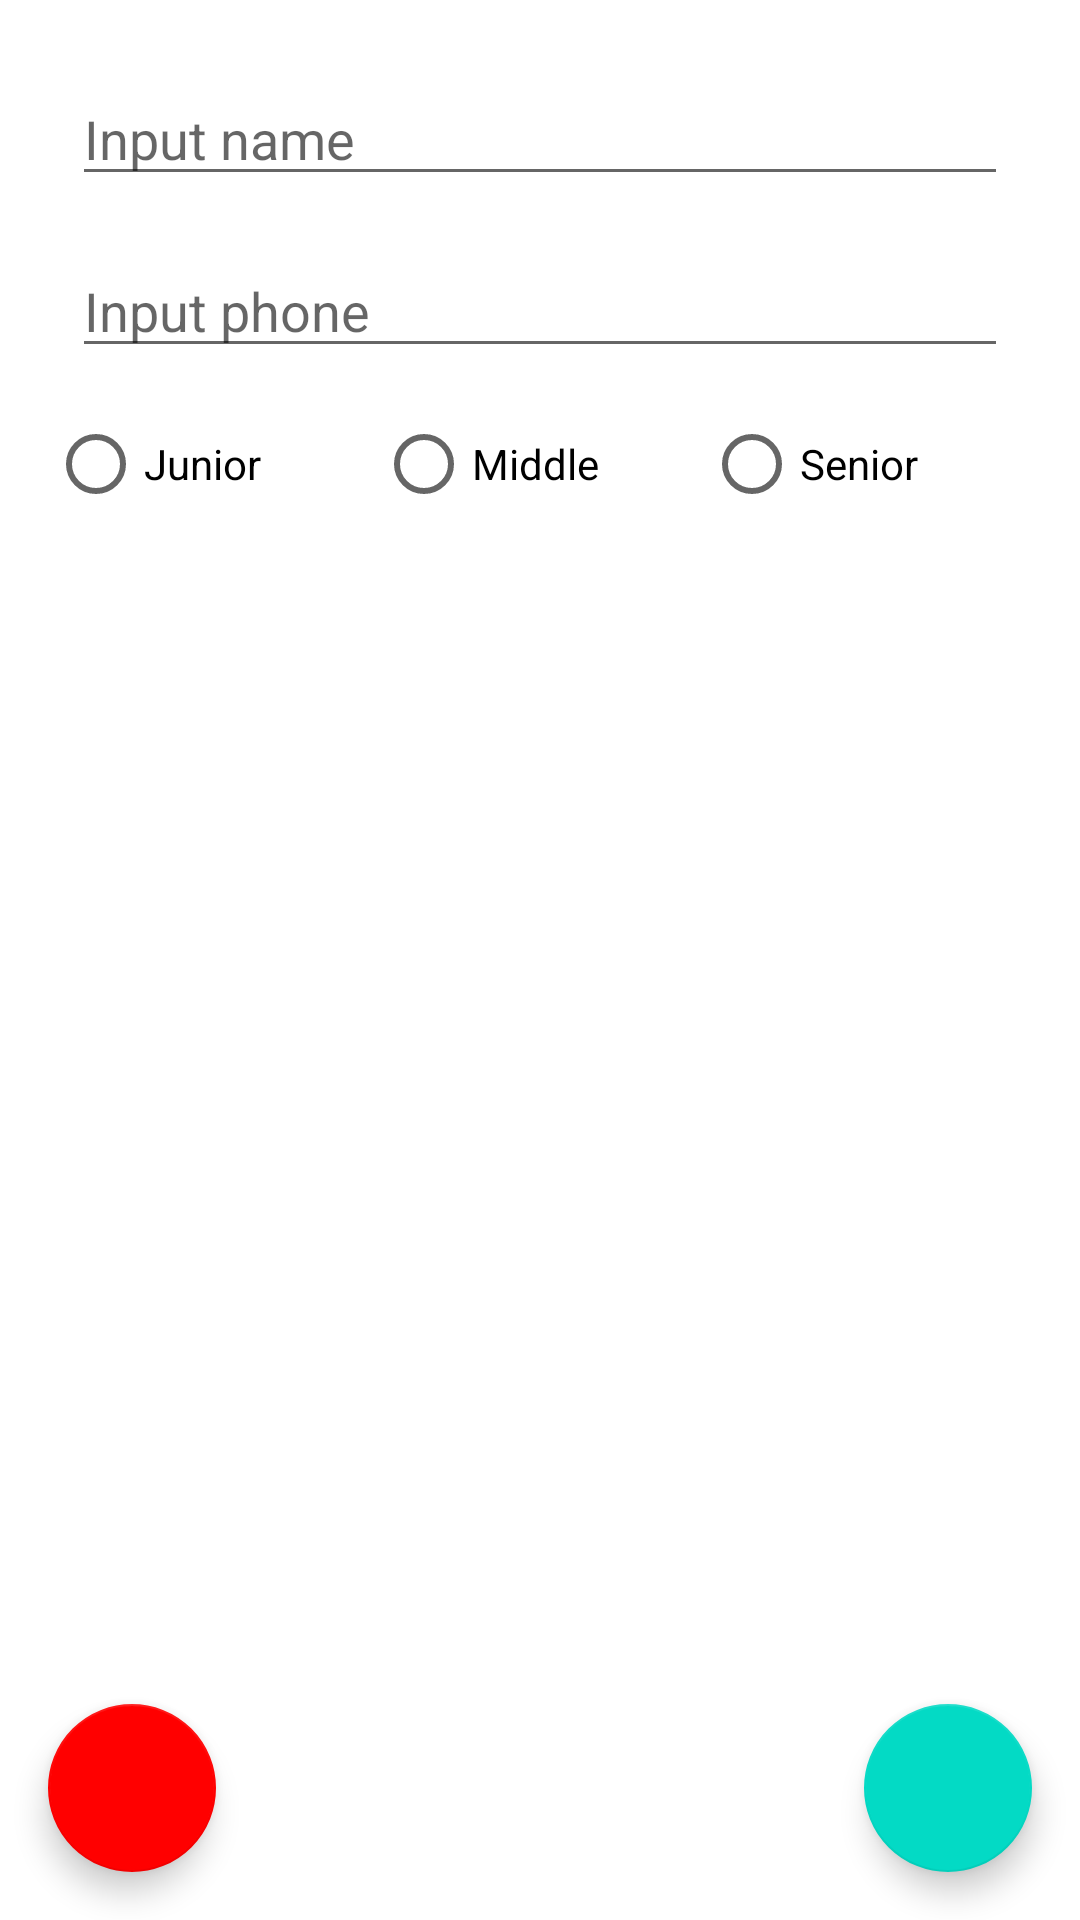

Here is an Android app screen rendered from its layout file. Give the layout XML and the strings, colors and styles it references.
<!-- AndroidManifest.xml: application theme Theme.HomeWorkKrivetsky -->
<!-- res/layout/activity_main.xml -->
<?xml version="1.0" encoding="utf-8"?>
<FrameLayout xmlns:android="http://schemas.android.com/apk/res/android"
    xmlns:app="http://schemas.android.com/apk/res-auto"
    xmlns:tools="http://schemas.android.com/tools"
    android:layout_width="match_parent"
    android:layout_height="match_parent"
    android:clipToPadding="false"
    android:padding="16dp"
    tools:context=".MainActivity">

    <LinearLayout
        android:layout_width="match_parent"
        android:layout_height="wrap_content"
        android:orientation="vertical">

        <EditText
            android:id="@+id/inputName"
            android:layout_width="match_parent"
            android:layout_height="wrap_content"
            android:layout_margin="8dp"
            android:hint="@string/inputname"
            android:inputType="textPersonName" />

        <EditText
            android:id="@+id/inputPhone"
            android:layout_width="match_parent"
            android:layout_height="wrap_content"
            android:layout_margin="8dp"
            android:hint="@string/inputphone"
            android:inputType="phone" />

        <RadioGroup
            android:id="@+id/radioGroup"
            android:layout_width="match_parent"
            android:layout_height="wrap_content"
            android:orientation="horizontal">

            <RadioButton
                android:id="@+id/radio_j"
                android:layout_width="match_parent"
                android:layout_height="wrap_content"
                android:layout_weight="1"
                android:checked="false"
                android:text="Junior" />

            <RadioButton
                android:id="@+id/radio_m"
                android:layout_width="match_parent"
                android:layout_height="wrap_content"
                android:layout_weight="1"
                android:checked="false"
                android:text="Middle" />

            <RadioButton
                android:id="@+id/radio_s"
                android:layout_width="match_parent"
                android:layout_height="wrap_content"
                android:layout_weight="1"
                android:checked="false"
                android:text="Senior" />
        </RadioGroup>

        <ScrollView
            android:layout_width="match_parent"
            android:layout_height="wrap_content">

            
            <LinearLayout
                android:id="@+id/container"
                android:layout_width="match_parent"
                android:layout_height="wrap_content"
                android:orientation="vertical" />

        </ScrollView>
    </LinearLayout>

    <com.google.android.material.floatingactionbutton.FloatingActionButton
        android:id="@+id/addContact"
        android:layout_width="wrap_content"
        android:layout_height="wrap_content"
        android:layout_gravity="bottom|end"
        android:src="@drawable/ic_add" />

    <com.google.android.material.floatingactionbutton.FloatingActionButton
        android:id="@+id/addSection"
        android:layout_width="wrap_content"
        android:layout_height="wrap_content"
        android:layout_gravity="bottom|start"
        android:src="@drawable/ic_add"
        app:backgroundTint="#f00" />

</FrameLayout>
<!-- resources referenced by this layout -->
<resources>
  <string name="inputname">Input name</string>
  <string name="inputphone">Input phone</string>
  <style name="Theme.HomeWorkKrivetsky" parent="Theme.MaterialComponents.DayNight.DarkActionBar">
          
          <item name="colorPrimary">@color/purple_500</item>
          <item name="colorPrimaryVariant">@color/purple_700</item>
          <item name="colorOnPrimary">@color/white</item>
          
          <item name="colorSecondary">@color/teal_200</item>
          <item name="colorSecondaryVariant">@color/teal_700</item>
          <item name="colorOnSecondary">@color/black</item>
          
          <item name="android:statusBarColor">?attr/colorPrimaryVariant</item>
          
      </style>
  <!-- not gathered from this repository: default colours our renderer supplied (Android Studio template values) -->
  <color name="purple_500">#FF6200EE</color>
  <color name="purple_700">#FF3700B3</color>
  <color name="teal_200">#FF03DAC5</color>
  <color name="teal_700">#FF018786</color>
  <color name="black">#FF000000</color>
  <color name="white">#FFFFFFFF</color>
</resources>
